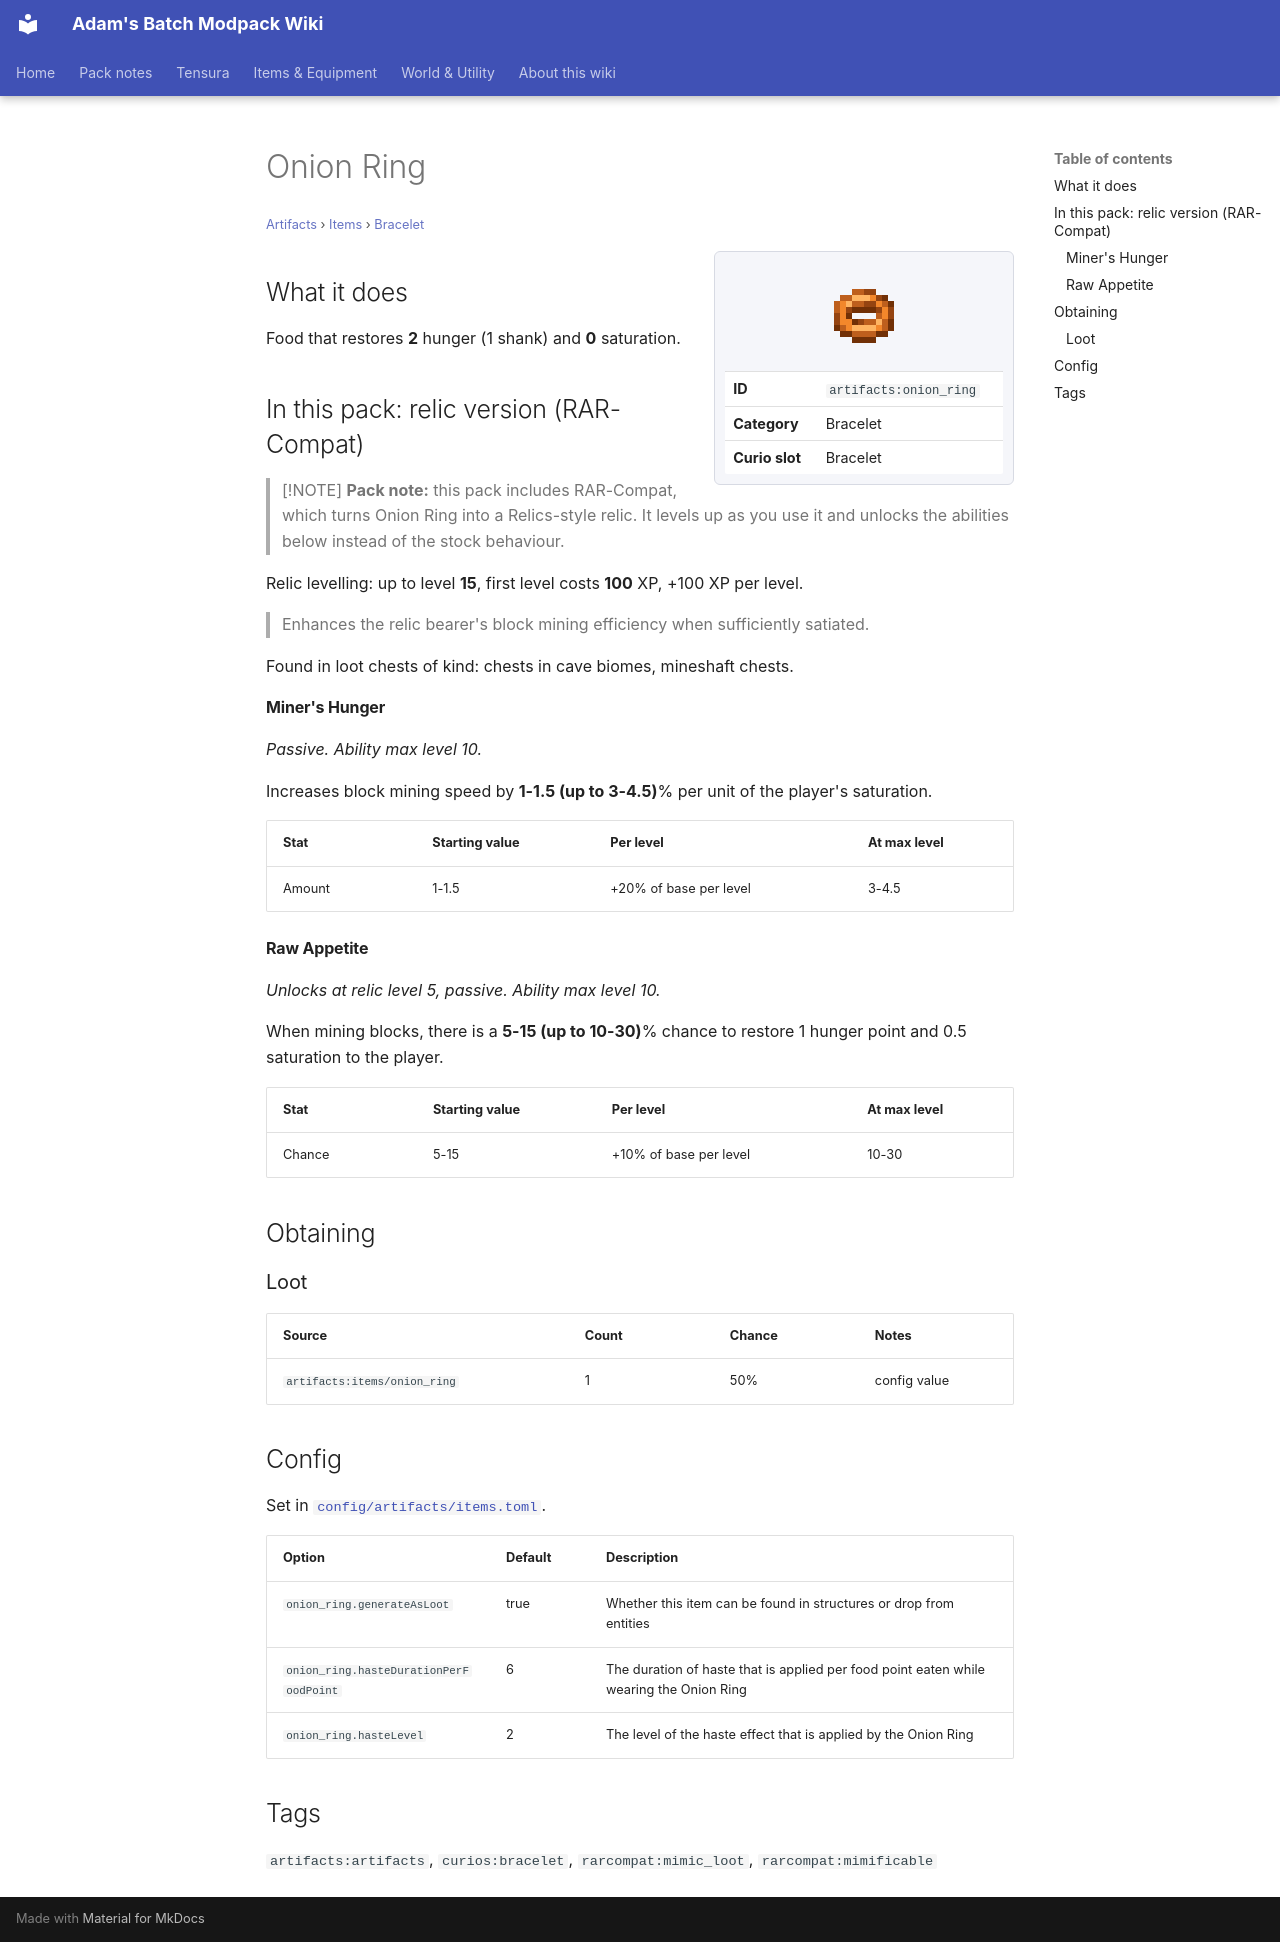

repository: Proteus-Nell/Adams-Batch-MC-Modpack-Wiki · page: artifacts/items/bracelet/onion-ring/index.html · generator: mkdocs

# Onion Ring

<small>[Artifacts](../../index.md) &rsaquo; [Items](../index.md) &rsaquo; [Bracelet](index.md)</small>

<div class="infobox" markdown>

![Onion Ring](../../../assets/icons/artifacts/item/onion_ring.png)

| | |
|---|---|
| **ID** | `artifacts:onion_ring` |
| **Category** | Bracelet |
| **Curio slot** | Bracelet |

</div>

## What it does

Food that restores **2** hunger (1 shank) and **0** saturation.

## In this pack: relic version (RAR-Compat)

> [!NOTE]
> **Pack note:** this pack includes RAR-Compat, which turns Onion Ring into a Relics-style relic. It levels up as you use it and unlocks the abilities below instead of the stock behaviour.

Relic levelling: up to level **15**, first level costs **100** XP, +100 XP per level.

> Enhances the relic bearer's block mining efficiency when sufficiently satiated.

Found in loot chests of kind: chests in cave biomes, mineshaft chests.

#### Miner's Hunger

*Passive. Ability max level 10.*

Increases block mining speed by **1-1.5 (up to 3-4.5)**% per unit of the player's saturation.

| Stat | Starting value | Per level | At max level |
|---|---|---|---|
| Amount | 1-1.5 | +20% of base per level | 3-4.5 |

#### Raw Appetite

*Unlocks at relic level 5, passive. Ability max level 10.*

When mining blocks, there is a **5-15 (up to 10-30)**% chance to restore 1 hunger point and 0.5 saturation to the player.

| Stat | Starting value | Per level | At max level |
|---|---|---|---|
| Chance | 5-15 | +10% of base per level | 10-30 |

## Obtaining

### Loot

| Source | Count | Chance | Notes |
|---|---|---|---|
| `artifacts:items/onion_ring` | 1 | 50% | config value |

## Config

Set in [`config/artifacts/items.toml`](../../configs/config-artifacts-items.md).

| Option | Default | Description |
|---|---|---|
| `onion_ring.generateAsLoot` | true | Whether this item can be found in structures or drop from entities |
| `onion_ring.hasteDurationPerFoodPoint` | 6 | The duration of haste that is applied per food point eaten while wearing the Onion Ring |
| `onion_ring.hasteLevel` | 2 | The level of the haste effect that is applied by the Onion Ring |

## Tags

`artifacts:artifacts`, `curios:bracelet`, `rarcompat:mimic_loot`, `rarcompat:mimificable`
